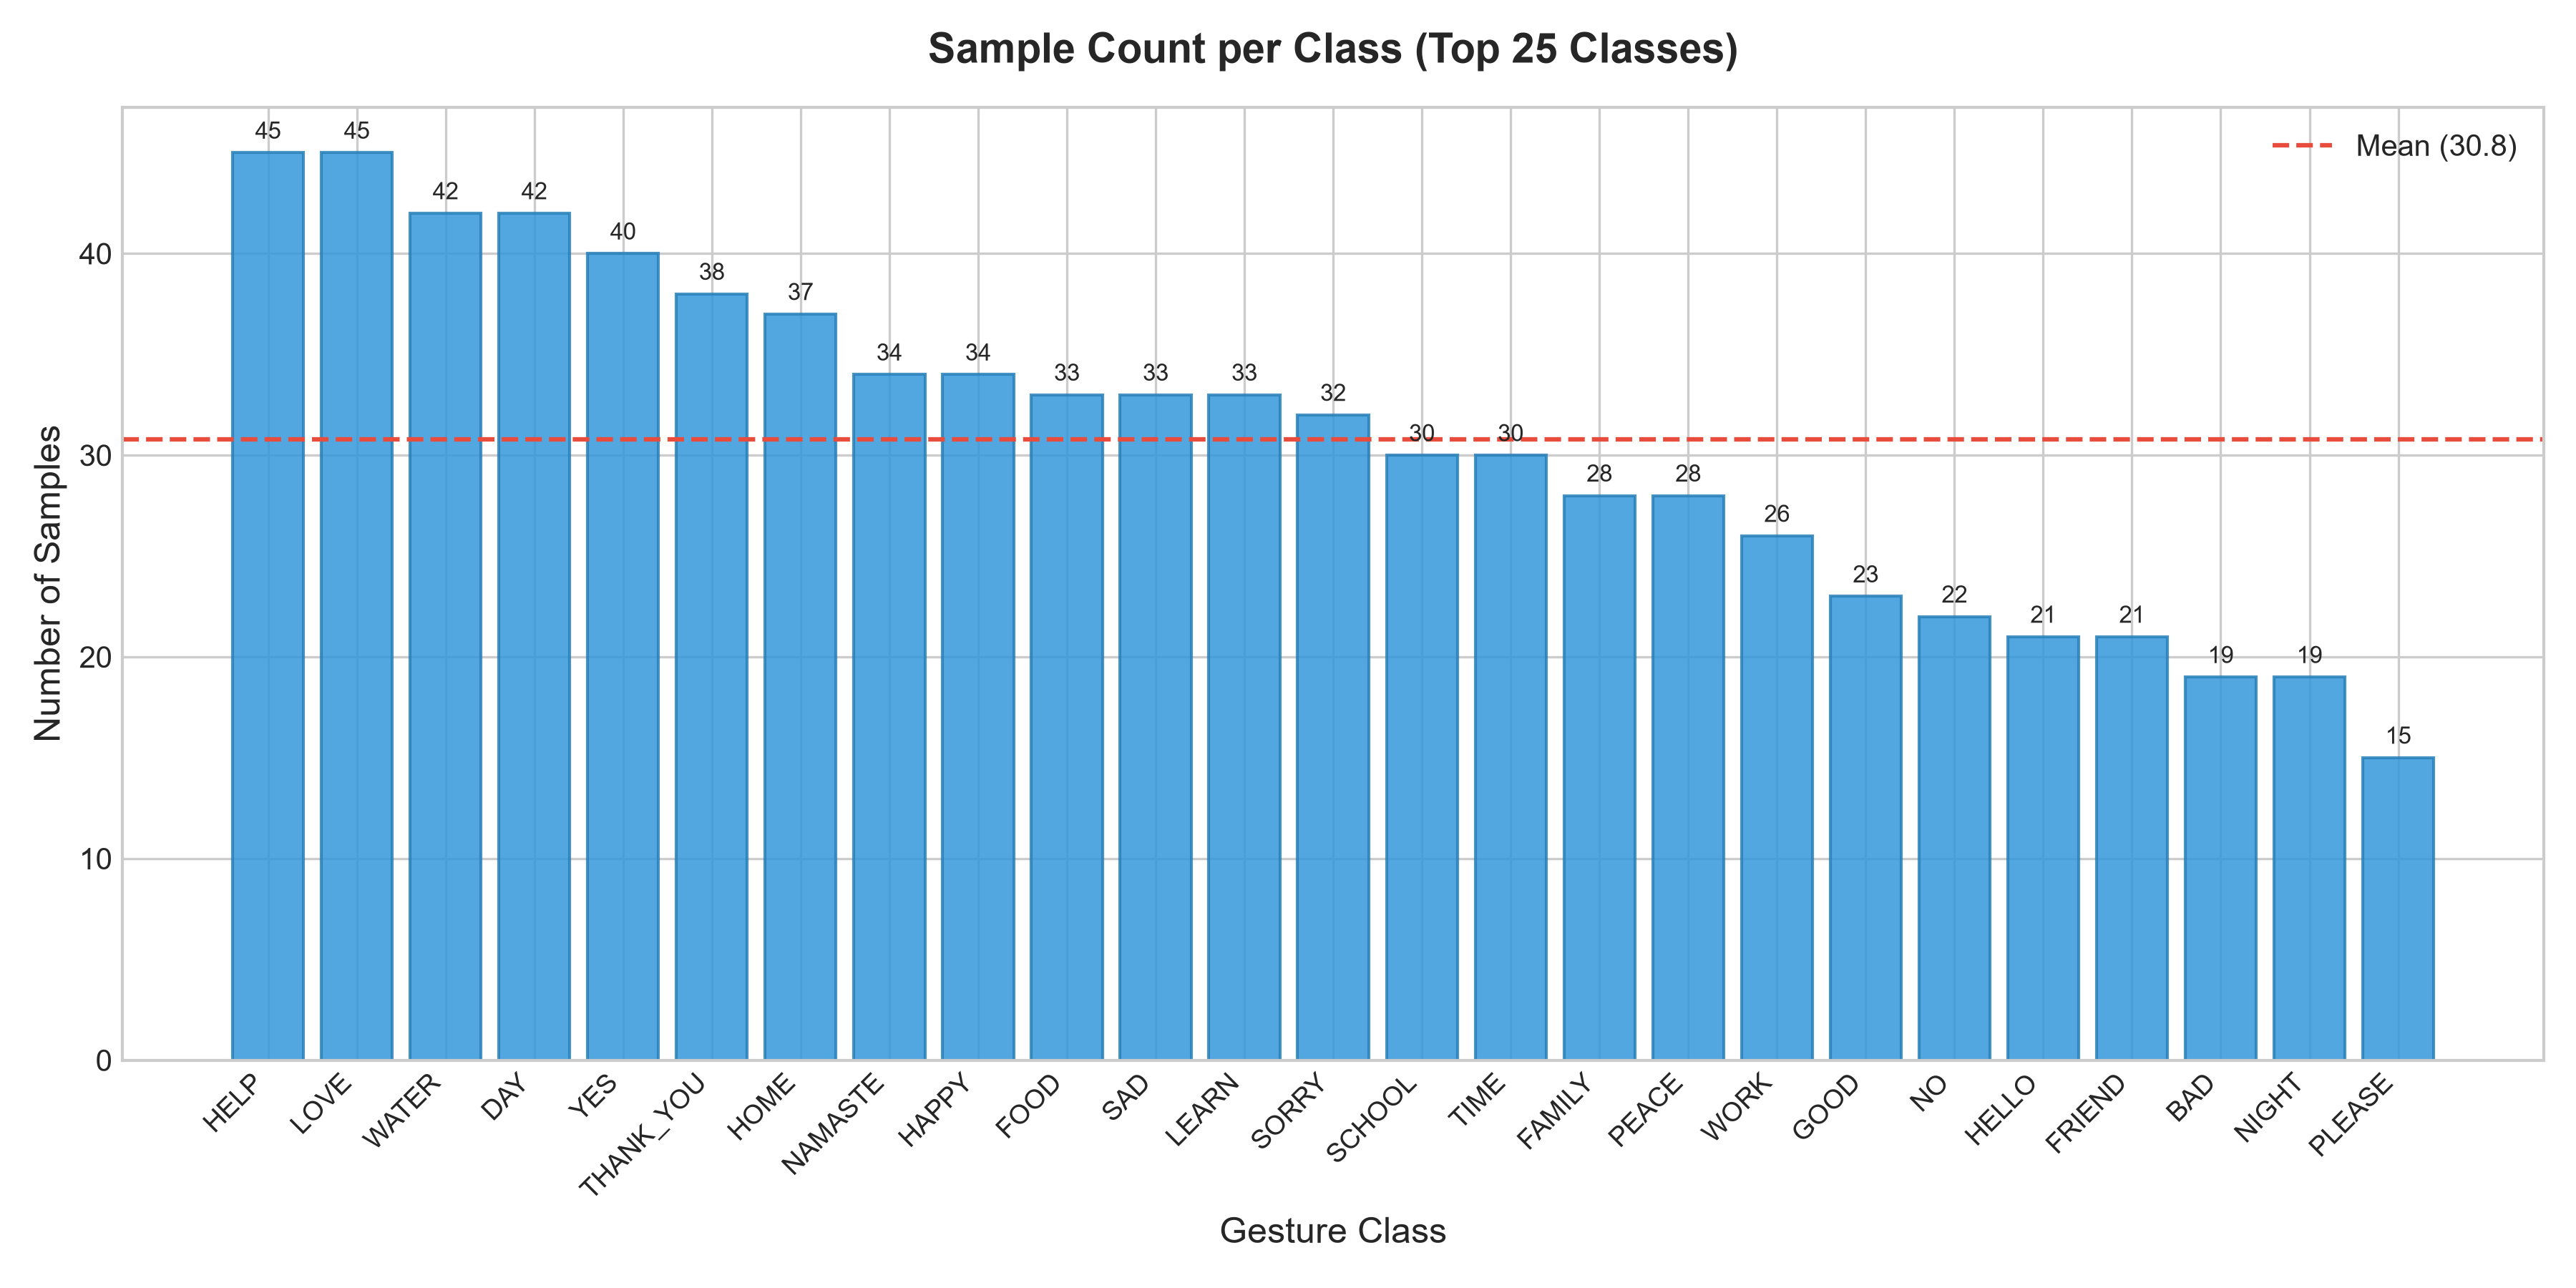

Data behind this chart, as committed beside it:
Class_Name, Sample_Count, Percentage_Share, Imbalance_Weight
HELP, 45, 5.84%, 0.684
LOVE, 45, 5.84%, 0.684
WATER, 42, 5.45%, 0.733
DAY, 42, 5.45%, 0.733
YES, 40, 5.19%, 0.770
THANK_YOU, 38, 4.94%, 0.811
HOME, 37, 4.81%, 0.832
NAMASTE, 34, 4.42%, 0.906
HAPPY, 34, 4.42%, 0.906
FOOD, 33, 4.29%, 0.933
SAD, 33, 4.29%, 0.933
LEARN, 33, 4.29%, 0.933
SORRY, 32, 4.16%, 0.963
SCHOOL, 30, 3.90%, 1.027
TIME, 30, 3.90%, 1.027
FAMILY, 28, 3.64%, 1.100
PEACE, 28, 3.64%, 1.100
WORK, 26, 3.38%, 1.185
GOOD, 23, 2.99%, 1.339
NO, 22, 2.86%, 1.400
HELLO, 21, 2.73%, 1.467
FRIEND, 21, 2.73%, 1.467
BAD, 19, 2.47%, 1.621
NIGHT, 19, 2.47%, 1.621
PLEASE, 15, 1.95%, 2.053
